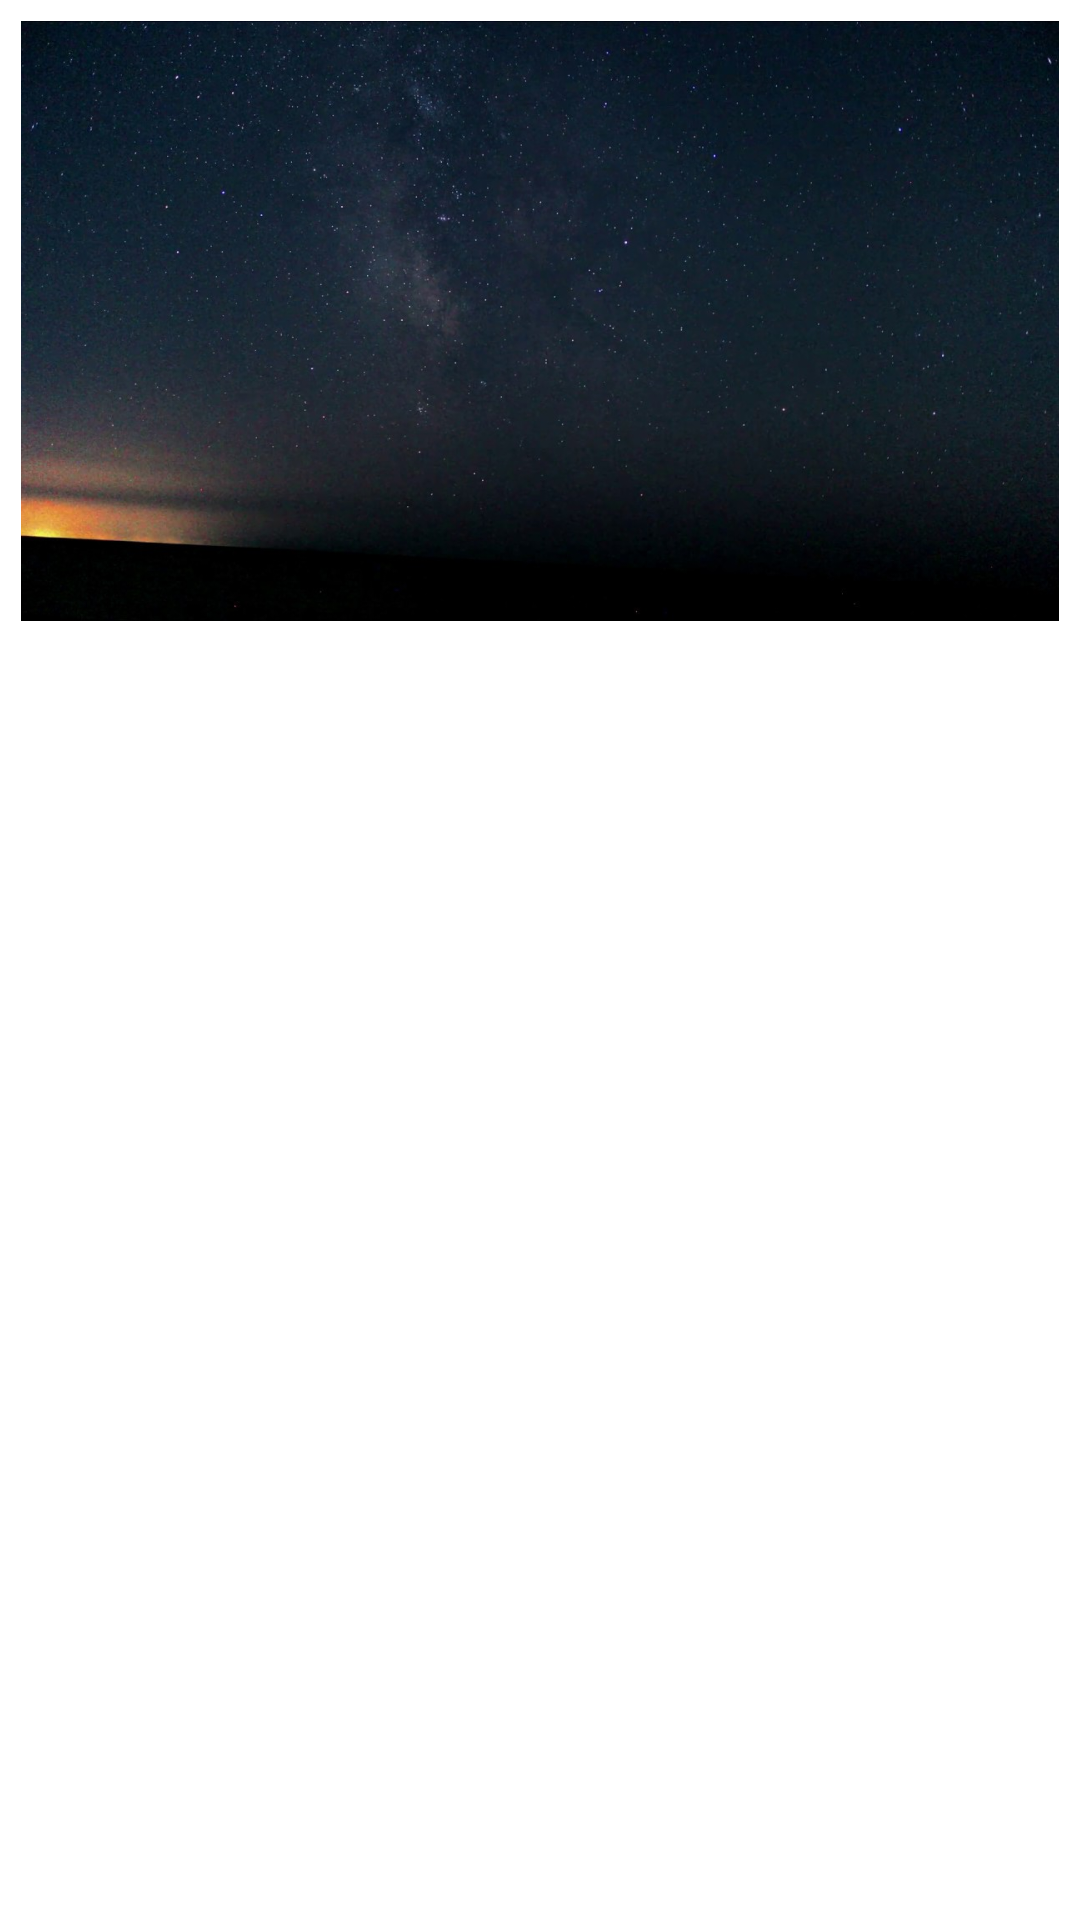

Reconstruct the res/layout file that produces this screen, plus the resources it refers to.
<!-- AndroidManifest.xml: application theme AppTheme -->
<!-- res/layout/fragment_main_home.xml -->
<?xml version="1.0" encoding="utf-8"?>
<android.support.design.widget.CoordinatorLayout xmlns:android="http://schemas.android.com/apk/res/android"
    xmlns:app="http://schemas.android.com/apk/res-auto"
    xmlns:tools="http://schemas.android.com/tools"
    android:layout_width="match_parent"
    android:layout_height="match_parent"
    android:id="@+id/frag_main_home"
    tools:context=".MainMenu.MainHomeFragment">

        <android.support.design.widget.AppBarLayout
            android:layout_width="match_parent"
            android:layout_height="200dp"
            android:theme="@style/ThemeOverlay.MaterialComponents.Dark.ActionBar"
            android:layout_marginEnd="7dp"
            android:layout_marginStart="7dp"
            android:layout_marginTop="7dp">

            <android.support.design.widget.CollapsingToolbarLayout
                android:layout_width="match_parent"
                android:layout_height="match_parent"
                app:layout_scrollFlags="scroll|exitUntilCollapsed"
                app:contentScrim="?attr/colorPrimary">

                <ImageView
                    android:layout_width="match_parent"
                    android:layout_height="match_parent"
                    android:scaleType="centerCrop"
                    android:src="@drawable/background_main_menu"
                    app:layout_collapseMode="parallax"/>

                <android.support.v7.widget.Toolbar
                    android:id="@+id/toolbar_main_home"
                    android:layout_width="match_parent"
                    android:layout_height="?attr/actionBarSize"
                    app:layout_collapseMode="pin"/>
            </android.support.design.widget.CollapsingToolbarLayout>
        </android.support.design.widget.AppBarLayout>

    <android.support.v4.widget.NestedScrollView
        android:layout_width="match_parent"
        android:layout_height="match_parent"
        app:layout_behavior="@string/appbar_scrolling_view_behavior">

        <LinearLayout
            android:layout_width="match_parent"
            android:layout_height="0dp"
            android:layout_weight="1"
            android:orientation="vertical">

            <FrameLayout
                android:id="@+id/fl_content_products"
                android:layout_width="match_parent"
                android:layout_height="0dp"
                android:layout_weight="1"/>

        </LinearLayout>

    </android.support.v4.widget.NestedScrollView>
</android.support.design.widget.CoordinatorLayout>
<!-- resources referenced by this layout -->
<resources>
  <!-- drawable background_main_menu: jpg bitmap (drawable, 128742 bytes) -->
  <style name="AppTheme" parent="Theme.MaterialComponents.Light.NoActionBar">
          <item name="colorPrimary">@color/colorPrimary</item>
          <item name="colorPrimaryDark">@color/colorPrimaryDark</item>
          <item name="colorAccent">@color/colorAccent</item>
      </style>
  <color name="colorPrimary">@color/light_blue</color>
  <color name="colorPrimaryDark">@color/black</color>
  <color name="colorAccent">@color/gray</color>
  <color name="light_blue">#34C8D8</color>
  <color name="black">#000000</color>
  <color name="gray">#607D8B</color>
</resources>
